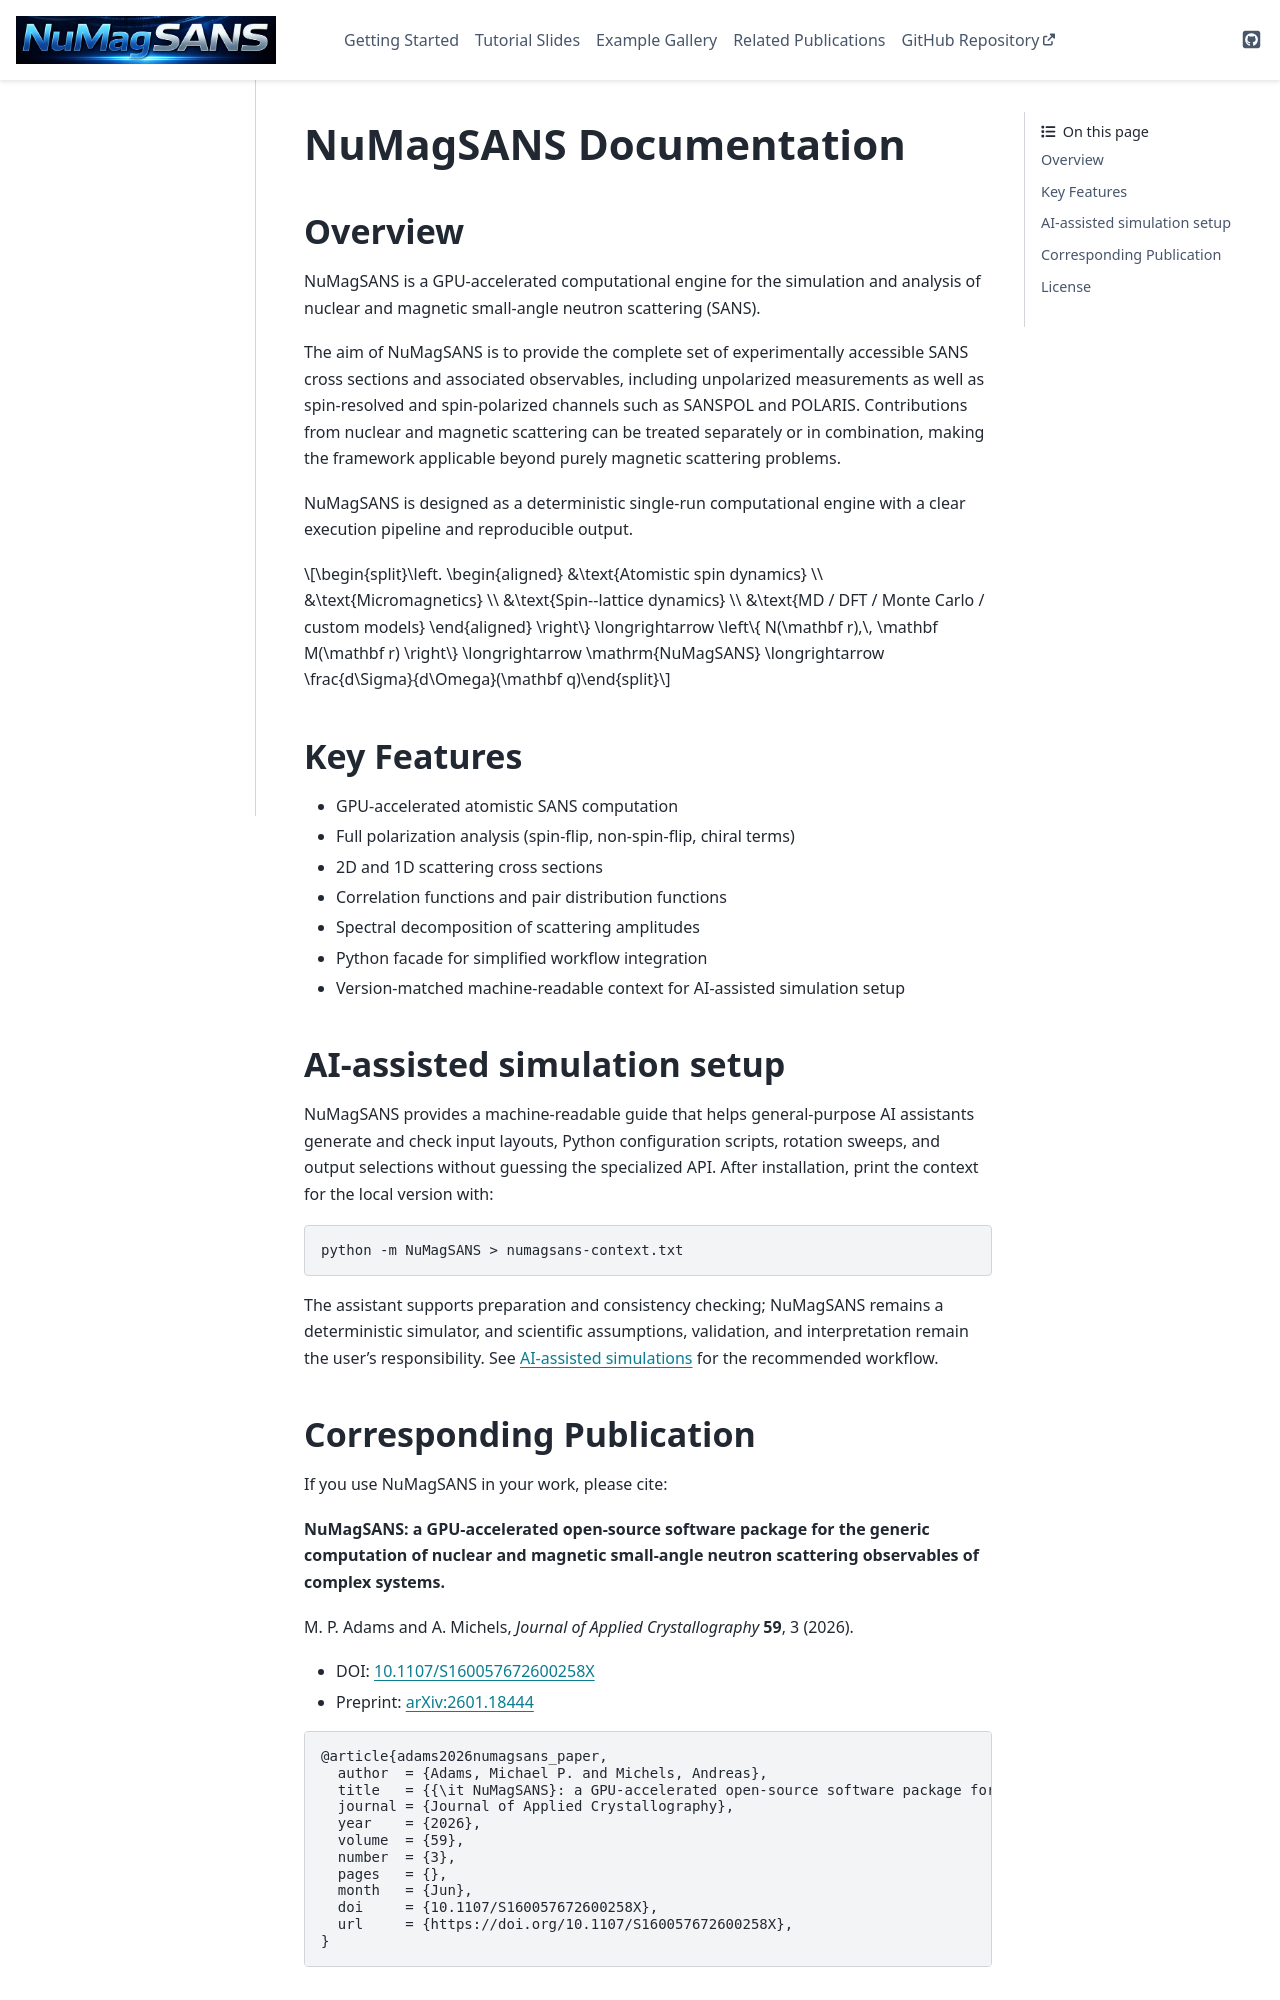

repository: AdamsMP92/NuMagSANS · page: index.html · generator: sphinx

.. toctree::
   :maxdepth: 2
   :hidden:

   Home <index>
   Getting Started <GettingStarted/index>
   Tutorial Slides <tutorials/index>
   Example Gallery <examples/index>
   Related Publications <RelatedPublications/index>


NuMagSANS Documentation
=======================

Overview
--------

NuMagSANS is a GPU-accelerated computational engine for the simulation
and analysis of nuclear and magnetic small-angle neutron scattering (SANS).

The aim of NuMagSANS is to provide the complete set of experimentally accessible SANS cross sections and associated observables, including unpolarized measurements as well as spin-resolved and spin-polarized channels such as SANSPOL and POLARIS. Contributions from nuclear and magnetic scattering can be treated separately or in combination, making the framework applicable beyond purely magnetic scattering problems.

NuMagSANS is designed as a deterministic single-run computational engine
with a clear execution pipeline and reproducible output.

.. math::

    \left.
    \begin{aligned}
        &\text{Atomistic spin dynamics} \\
        &\text{Micromagnetics} \\
        &\text{Spin--lattice dynamics} \\
        &\text{MD / DFT / Monte Carlo / custom models}
    \end{aligned}
    \right\}
    \longrightarrow
    \left\{ N(\mathbf r),\, \mathbf M(\mathbf r) \right\}
    \longrightarrow
    \mathrm{NuMagSANS}
    \longrightarrow
    \frac{d\Sigma}{d\Omega}(\mathbf q)

Key Features
------------

- GPU-accelerated atomistic SANS computation
- Full polarization analysis (spin-flip, non-spin-flip, chiral terms)
- 2D and 1D scattering cross sections
- Correlation functions and pair distribution functions
- Spectral decomposition of scattering amplitudes
- Python facade for simplified workflow integration
- Version-matched machine-readable context for AI-assisted simulation setup

AI-assisted simulation setup
-----------------------------

NuMagSANS provides a machine-readable guide that helps general-purpose AI
assistants generate and check input layouts, Python configuration scripts,
rotation sweeps, and output selections without guessing the specialized API.
After installation, print the context for the local version with:

.. code-block:: bash

   python -m NuMagSANS > numagsans-context.txt

The assistant supports preparation and consistency checking; NuMagSANS remains
a deterministic simulator, and scientific assumptions, validation, and
interpretation remain the user's responsibility. See
:doc:`GettingStarted/AIAssistedSimulations` for the recommended workflow.
